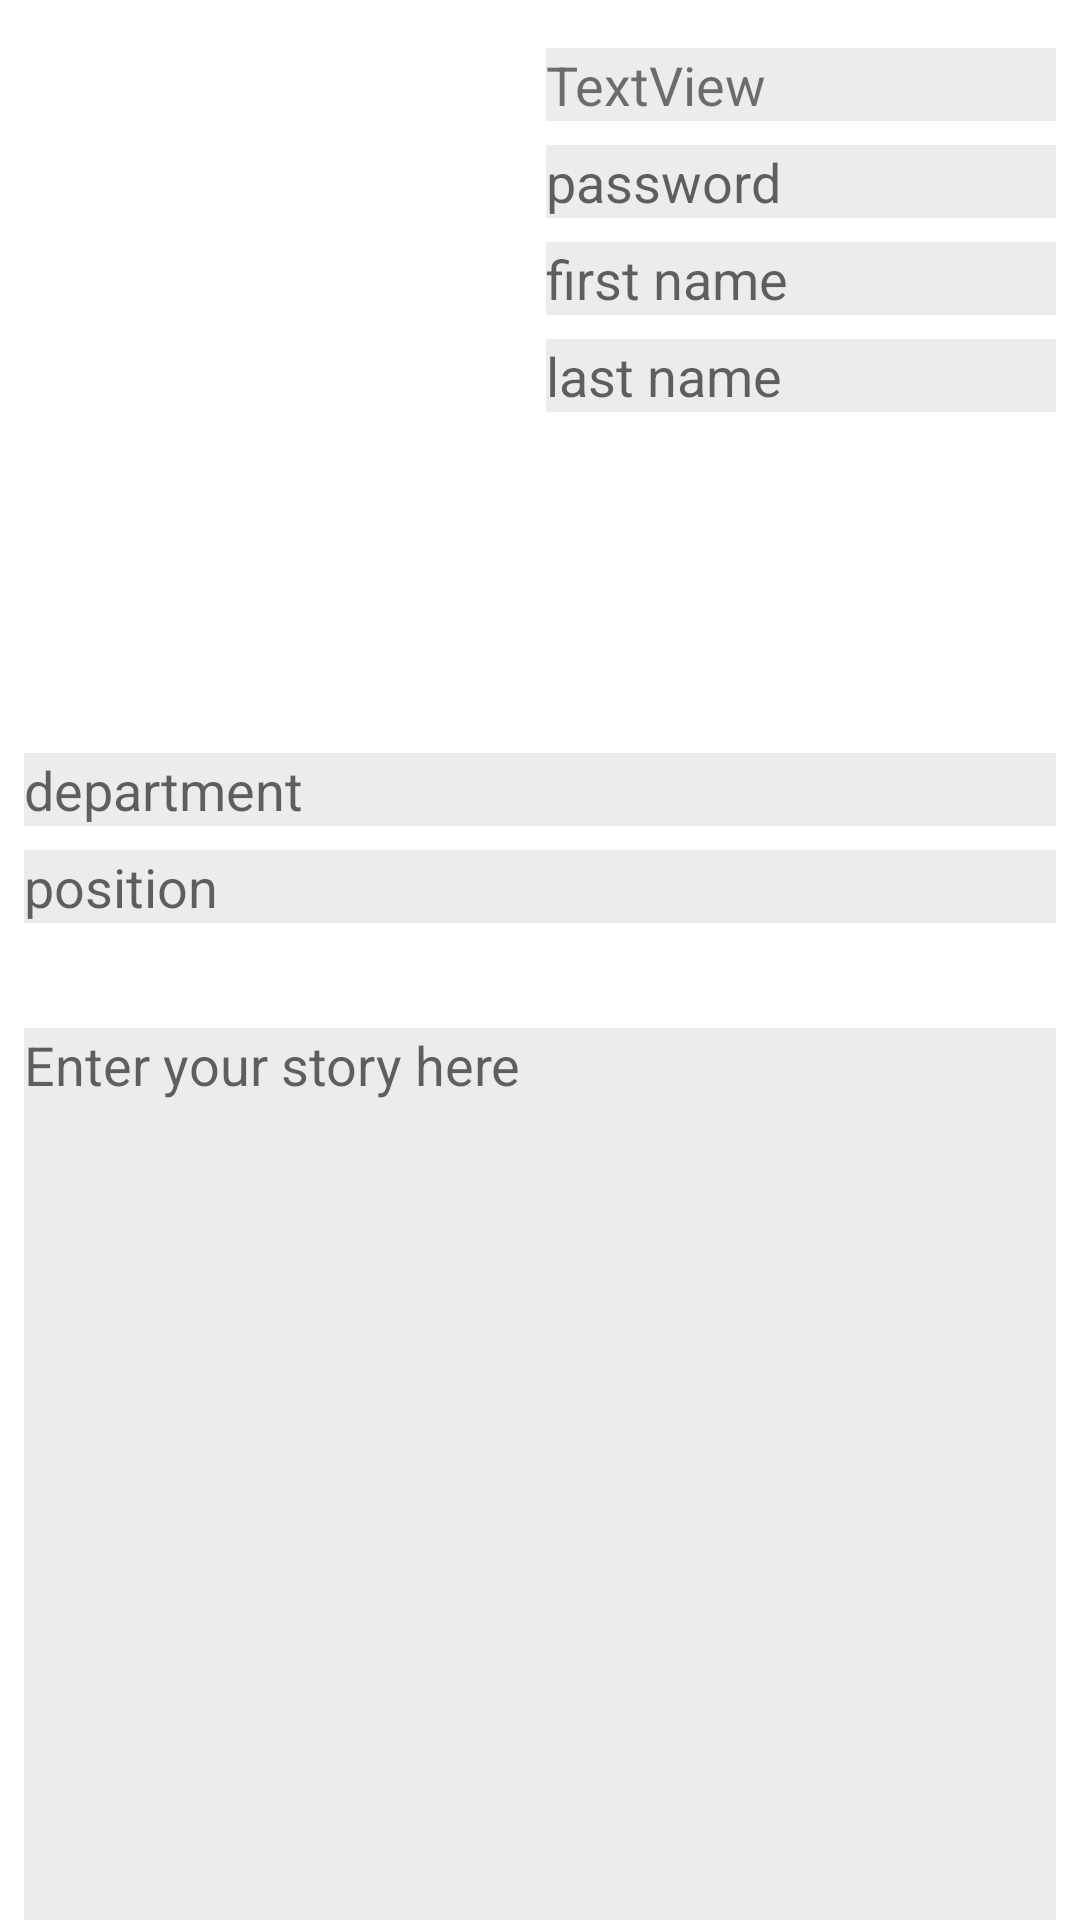

Produce the Android XML layout that renders to this screen, including the resource entries it uses.
<!-- AndroidManifest.xml: application theme Theme.Rewards -->
<!-- res/layout/activity_edit_profile.xml -->
<?xml version="1.0" encoding="utf-8"?>

<androidx.constraintlayout.widget.ConstraintLayout xmlns:android="http://schemas.android.com/apk/res/android"
    xmlns:app="http://schemas.android.com/apk/res-auto"
    xmlns:tools="http://schemas.android.com/tools"
    android:layout_width="match_parent"
    android:layout_height="match_parent"
    tools:context=".EditProfileActivity">

    <androidx.constraintlayout.widget.ConstraintLayout
        android:layout_width="match_parent"
        android:layout_height="match_parent"
        tools:context=".CreateProfileActivity"
        tools:layout_editor_absoluteX="-16dp"
        tools:layout_editor_absoluteY="128dp">

        <ImageView
            android:id="@+id/profileImage"
            android:layout_width="166dp"
            android:layout_height="227dp"
            android:layout_marginStart="8dp"
            android:layout_marginTop="16dp"
            android:onClick="ProfilePictureDialog"
            app:layout_constraintStart_toStartOf="parent"
            app:layout_constraintTop_toTopOf="parent" />

        <TextView
            android:id="@+id/storyTitleView"
            android:layout_width="0dp"
            android:layout_height="wrap_content"
            android:layout_marginStart="8dp"
            android:layout_marginTop="8dp"
            android:layout_marginEnd="8dp"
            app:layout_constraintEnd_toEndOf="parent"
            app:layout_constraintStart_toStartOf="parent"
            app:layout_constraintTop_toBottomOf="@+id/position" />

        <EditText
            android:id="@+id/password"
            android:layout_width="0dp"
            android:layout_height="wrap_content"
            android:layout_marginStart="8dp"
            android:layout_marginTop="8dp"
            android:layout_marginEnd="8dp"
            android:background="#ECECEC"
            android:ems="10"
            android:hint="@string/password"
            android:inputType="textWebPassword"
            app:layout_constraintEnd_toEndOf="parent"
            app:layout_constraintStart_toEndOf="@+id/profileImage"
            app:layout_constraintTop_toBottomOf="@+id/edituserame" />

        <EditText
            android:id="@+id/fname"
            android:layout_width="0dp"
            android:layout_height="wrap_content"
            android:layout_marginStart="8dp"
            android:layout_marginTop="8dp"
            android:layout_marginEnd="8dp"
            android:background="#ECECEC"
            android:ems="10"
            android:hint="@string/firstName"
            android:inputType="textPersonName"
            app:layout_constraintEnd_toEndOf="parent"
            app:layout_constraintStart_toEndOf="@+id/profileImage"
            app:layout_constraintTop_toBottomOf="@+id/password" />

        <EditText
            android:id="@+id/lname"
            android:layout_width="0dp"
            android:layout_height="wrap_content"
            android:layout_marginStart="8dp"
            android:layout_marginTop="8dp"
            android:layout_marginEnd="8dp"
            android:background="#ECECEC"
            android:ems="10"
            android:hint="@string/lastName"
            android:inputType="textPersonName"
            app:layout_constraintEnd_toEndOf="parent"
            app:layout_constraintStart_toEndOf="@+id/profileImage"
            app:layout_constraintTop_toBottomOf="@+id/fname" />

        <EditText
            android:id="@+id/department"
            android:layout_width="0dp"
            android:layout_height="wrap_content"
            android:layout_marginStart="8dp"
            android:layout_marginTop="8dp"
            android:layout_marginEnd="8dp"
            android:background="#ECECEC"
            android:ems="10"
            android:hint="@string/department2"
            android:inputType="textPersonName"
            app:layout_constraintEnd_toEndOf="parent"
            app:layout_constraintStart_toStartOf="parent"
            app:layout_constraintTop_toBottomOf="@+id/profileImage" />

        <EditText
            android:id="@+id/position"
            android:layout_width="0dp"
            android:layout_height="wrap_content"
            android:layout_marginStart="8dp"
            android:layout_marginTop="8dp"
            android:layout_marginEnd="8dp"
            android:background="#ECECEC"
            android:ems="10"
            android:hint="@string/position2"
            android:inputType="textPersonName"
            app:layout_constraintEnd_toEndOf="parent"
            app:layout_constraintStart_toStartOf="parent"
            app:layout_constraintTop_toBottomOf="@+id/department" />

        <EditText
            android:id="@+id/story"
            android:layout_width="0dp"
            android:layout_height="300dp"
            android:layout_marginStart="8dp"
            android:layout_marginTop="8dp"
            android:layout_marginEnd="8dp"
            android:background="#ECECEC"
            android:ems="10"
            android:gravity="start|top"
            android:hint="@string/enterStoryHere"
            android:inputType="textMultiLine|textPersonName"
            app:layout_constraintEnd_toEndOf="parent"
            app:layout_constraintHorizontal_bias="0.0"
            app:layout_constraintStart_toStartOf="parent"
            app:layout_constraintTop_toBottomOf="@+id/storyTitleView" />

        <TextView
            android:id="@+id/edituserame"
            android:layout_width="0dp"
            android:layout_height="wrap_content"
            android:layout_marginStart="8dp"
            android:layout_marginTop="16dp"
            android:layout_marginEnd="8dp"
            android:background="#ECECEC"
            android:hint="@string/username"
            android:text="@string/textview"
            android:textSize="18sp"
            app:layout_constraintEnd_toEndOf="parent"
            app:layout_constraintStart_toEndOf="@+id/profileImage"
            app:layout_constraintTop_toTopOf="parent" />

        <ProgressBar
            android:id="@+id/progressBar3"
            style="?android:attr/progressBarStyle"
            android:layout_width="120dp"
            android:layout_height="120dp"
            android:visibility="invisible"
            app:layout_constraintBottom_toBottomOf="parent"
            app:layout_constraintEnd_toEndOf="parent"
            app:layout_constraintStart_toStartOf="parent"
            app:layout_constraintTop_toTopOf="parent" />

    </androidx.constraintlayout.widget.ConstraintLayout>

</androidx.constraintlayout.widget.ConstraintLayout>
<!-- resources referenced by this layout -->
<resources>
  <string name="department2">department</string>
  <string name="enterStoryHere">Enter your story here</string>
  <string name="firstName">first name</string>
  <string name="lastName">last name</string>
  <string name="password">password</string>
  <string name="position2">position</string>
  <string name="textview">TextView</string>
  <string name="username">Username</string>
  <style name="Theme.Rewards" parent="Theme.MaterialComponents.DayNight.DarkActionBar">
          
          <item name="colorPrimary">@color/purple_500</item>
          <item name="colorPrimaryVariant">@color/purple_700</item>
          <item name="colorOnPrimary">@color/white</item>
          
          <item name="colorSecondary">@color/teal_200</item>
          <item name="colorSecondaryVariant">@color/teal_700</item>
          <item name="colorOnSecondary">@color/black</item>
          
          <item name="android:statusBarColor" tools:targetApi="l">?attr/colorPrimaryVariant</item>
          
      </style>
  <color name="purple_500">#808080</color>
  <color name="purple_700">#696969</color>
  <color name="white">#FFFFFFFF</color>
  <color name="teal_200">	#FF8C00</color>
  <color name="teal_700">	#FF6347</color>
  <color name="black">#FF000000</color>
</resources>
